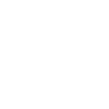
t = 0.00 s
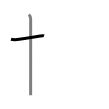
t = 1.50 s
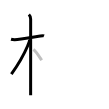
t = 3.25 s
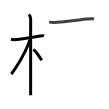
t = 4.75 s
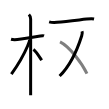
t = 6.50 s
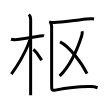
t = 8.00 s

The animated SVG that drew these frames (rendered in a browser with its animation timeline set to each time). Animation: 8 SMIL elements (animate=8); one cycle of 8.00 s.

<svg width="109px" height="109px" viewBox="0 0 px 109px" xmlns="http://www.w3.org/2000/svg" xmlns:xlink="http://www.w3.org/1999/xlink" xml:space="preserve" version="1.1"  baseProfile="full">
<path d="M11.03,39.22c2.35,0.66,4.75,0.42,6.37,0.26c5.73-0.56,16.78-2.44,22.89-3.5c0.95-0.16,2.83-0.48,3.73-0.11" style="fill:none;stroke:black;stroke-width:3;opacity:0">
  <animate attributeType="CSS" attributeName="opacity" from="0" to="1" begin="0s" dur="1s" repeatCount="0" fill="freeze" />
</path>
<path d="M28.86,14.5c1.26,1.26,1.79,2.62,1.79,4.42c0,6.22-0.01,49.75-0.02,68.83c0,3.41,0,6.02,0,7.5" style="fill:none;stroke:black;stroke-width:3;opacity:0">
  <animate attributeType="CSS" attributeName="opacity" from="0" to="1" begin="1s" dur="1s" repeatCount="0" fill="freeze" />
</path>
<path d="M29.69,39.53c0,1.72-1.34,4.73-1.97,6.21c-4.78,11.18-8.29,17.22-16.36,28.35" style="fill:none;stroke:black;stroke-width:3;opacity:0">
  <animate attributeType="CSS" attributeName="opacity" from="0" to="1" begin="2s" dur="1s" repeatCount="0" fill="freeze" />
</path>
<path d="M33.38,49.62c2.56,1.68,6.1,7.41,8.26,10.66" style="fill:none;stroke:black;stroke-width:3;opacity:0">
  <animate attributeType="CSS" attributeName="opacity" from="0" to="1" begin="3s" dur="1s" repeatCount="0" fill="freeze" />
</path>
<path d="M49.13,21.86c2.62,0.77,5.48,0.69,7.89,0.48c9.43-0.81,19.87-2.15,29.61-3.27c2.44-0.28,5.37-0.56,7.43-0.13" style="fill:none;stroke:black;stroke-width:3;opacity:0">
  <animate attributeType="CSS" attributeName="opacity" from="0" to="1" begin="4s" dur="1s" repeatCount="0" fill="freeze" />
</path>
<path d="M82.05,31.29c0.36,1.1,0.29,2.47-0.32,4.39c-4.48,14.2-10.1,28.45-22.12,40.34" style="fill:none;stroke:black;stroke-width:3;opacity:0">
  <animate attributeType="CSS" attributeName="opacity" from="0" to="1" begin="5s" dur="1s" repeatCount="0" fill="freeze" />
</path>
<path d="M60.04,41.8c9.75,4.84,22.03,21.62,26.91,31.86" style="fill:none;stroke:black;stroke-width:3;opacity:0">
  <animate attributeType="CSS" attributeName="opacity" from="0" to="1" begin="6s" dur="1s" repeatCount="0" fill="freeze" />
</path>
<path d="M50.38,22.77c1.05,1.05,1.25,2.23,1.25,3.98c0,13.6,0,50.33,0,59.25c0,3.44,0.02,4.86,3.74,4.11c15.38-3.11,27.01-3.73,35.5-3.56c2.31,0.05,5.27,0.73,6.69,1.2" style="fill:none;stroke:black;stroke-width:3;opacity:0">
  <animate attributeType="CSS" attributeName="opacity" from="0" to="1" begin="7s" dur="1s" repeatCount="0" fill="freeze" />
</path>
</svg>
